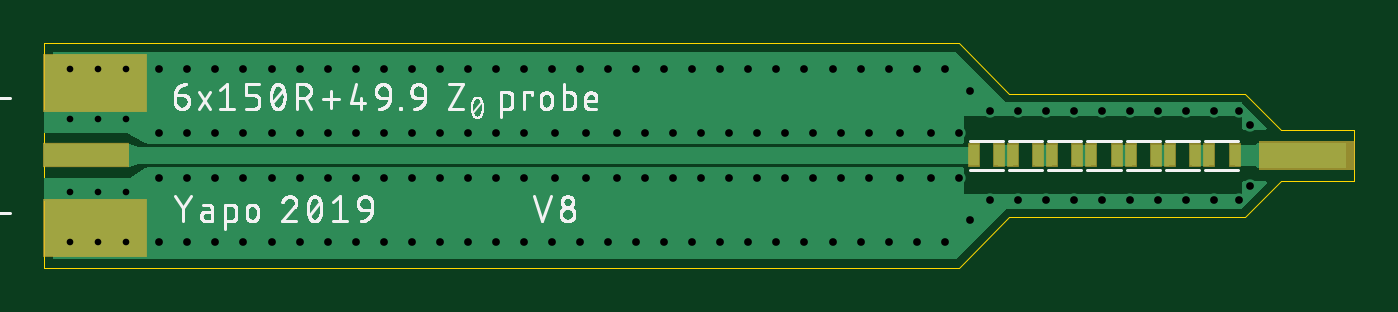
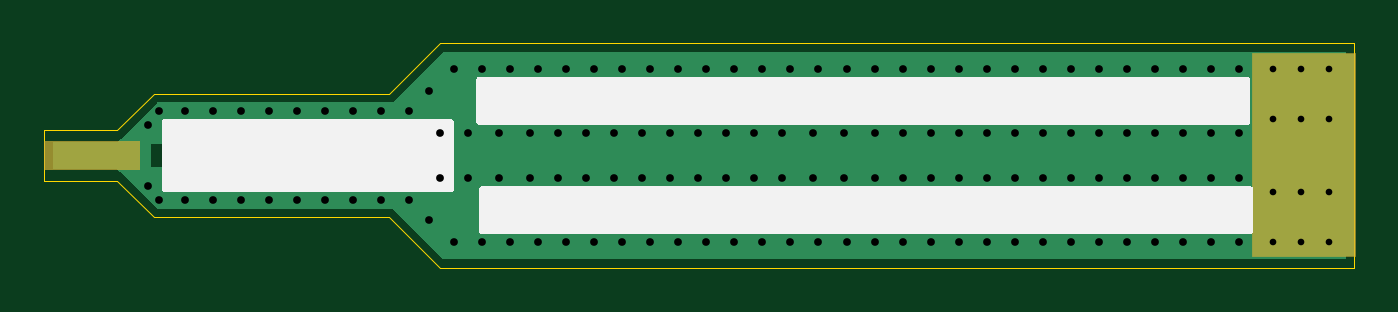
Circuit board: 9 layer files. Board 59.3 x 10.2 mm.
- outline: z0-probe-v8.boardoutline.ger (480 bytes)
- bottom_copper: z0-probe-v8.bottomlayer.ger (15727 bytes)
- bottom_silk: z0-probe-v8.bottomsilkscreen.ger (6113 bytes)
- bottom_mask: z0-probe-v8.bottomsoldermask.ger (945 bytes)
- drill: z0-probe-v8.drills.xln (1950 bytes)
- paste: z0-probe-v8.tcream.ger (548 bytes)
- top_copper: z0-probe-v8.toplayer.ger (21078 bytes)
- top_silk: z0-probe-v8.topsilkscreen.ger (51273 bytes)
- top_mask: z0-probe-v8.topsoldermask.ger (1294 bytes)

=== outline: z0-probe-v8.boardoutline.ger ===
G04 EAGLE Gerber RS-274X export*
G75*
%MOMM*%
%FSLAX34Y34*%
%LPD*%
%INBoard Outline*%
%IPPOS*%
%AMOC8*
5,1,8,0,0,1.08239X$1,22.5*%
G01*
%ADD10C,0.000000*%


D10*
X0Y0D02*
X414020Y0D01*
X436880Y78740D02*
X414020Y101600D01*
X0Y101600D01*
X0Y0D01*
X593090Y39370D02*
X593090Y62230D01*
X543560Y78740D02*
X436880Y78740D01*
X543560Y78740D02*
X560070Y62230D01*
X593090Y62230D01*
X436880Y22860D02*
X414020Y0D01*
X436880Y22860D02*
X543560Y22860D01*
X560070Y39370D01*
X593090Y39370D01*
M02*

=== bottom_copper: z0-probe-v8.bottomlayer.ger (15727 bytes, source omitted) ===
=== bottom_silk: z0-probe-v8.bottomsilkscreen.ger ===
G04 EAGLE Gerber RS-274X export*
G75*
%MOMM*%
%FSLAX34Y34*%
%LPD*%
%INBottom Silk screen*%
%IPPOS*%
%AMOC8*
5,1,8,0,0,1.08239X$1,22.5*%
G01*

G36*
X396358Y64786D02*
X396358Y64786D01*
X396477Y64793D01*
X396515Y64806D01*
X396556Y64811D01*
X396666Y64854D01*
X396779Y64891D01*
X396814Y64913D01*
X396851Y64928D01*
X396947Y64998D01*
X397048Y65061D01*
X397076Y65091D01*
X397109Y65114D01*
X397185Y65206D01*
X397266Y65293D01*
X397286Y65328D01*
X397311Y65359D01*
X397362Y65467D01*
X397420Y65571D01*
X397430Y65611D01*
X397447Y65647D01*
X397469Y65764D01*
X397499Y65879D01*
X397503Y65940D01*
X397507Y65960D01*
X397505Y65980D01*
X397509Y66040D01*
X397509Y85090D01*
X397494Y85208D01*
X397487Y85327D01*
X397474Y85365D01*
X397469Y85406D01*
X397426Y85516D01*
X397389Y85629D01*
X397367Y85664D01*
X397352Y85701D01*
X397283Y85797D01*
X397219Y85898D01*
X397189Y85926D01*
X397166Y85959D01*
X397074Y86035D01*
X396987Y86116D01*
X396952Y86136D01*
X396921Y86161D01*
X396813Y86212D01*
X396709Y86270D01*
X396669Y86280D01*
X396633Y86297D01*
X396516Y86319D01*
X396401Y86349D01*
X396341Y86353D01*
X396321Y86357D01*
X396300Y86355D01*
X396240Y86359D01*
X48260Y86359D01*
X48142Y86344D01*
X48023Y86337D01*
X47985Y86324D01*
X47944Y86319D01*
X47834Y86276D01*
X47721Y86239D01*
X47686Y86217D01*
X47649Y86202D01*
X47553Y86133D01*
X47452Y86069D01*
X47424Y86039D01*
X47391Y86016D01*
X47316Y85924D01*
X47234Y85837D01*
X47214Y85802D01*
X47189Y85771D01*
X47138Y85663D01*
X47080Y85559D01*
X47070Y85519D01*
X47053Y85483D01*
X47031Y85366D01*
X47001Y85251D01*
X46997Y85191D01*
X46993Y85171D01*
X46994Y85162D01*
X46993Y85159D01*
X46994Y85145D01*
X46991Y85090D01*
X46991Y66040D01*
X47006Y65922D01*
X47013Y65803D01*
X47026Y65765D01*
X47031Y65724D01*
X47074Y65614D01*
X47111Y65501D01*
X47133Y65466D01*
X47148Y65429D01*
X47218Y65333D01*
X47281Y65232D01*
X47311Y65204D01*
X47334Y65171D01*
X47426Y65096D01*
X47513Y65014D01*
X47548Y64994D01*
X47579Y64969D01*
X47687Y64918D01*
X47791Y64860D01*
X47831Y64850D01*
X47867Y64833D01*
X47984Y64811D01*
X48099Y64781D01*
X48160Y64777D01*
X48180Y64773D01*
X48200Y64775D01*
X48260Y64771D01*
X396240Y64771D01*
X396358Y64786D01*
G37*
G36*
X395088Y15256D02*
X395088Y15256D01*
X395207Y15263D01*
X395245Y15276D01*
X395286Y15281D01*
X395396Y15324D01*
X395509Y15361D01*
X395544Y15383D01*
X395581Y15398D01*
X395677Y15468D01*
X395778Y15531D01*
X395806Y15561D01*
X395839Y15584D01*
X395915Y15676D01*
X395996Y15763D01*
X396016Y15798D01*
X396041Y15829D01*
X396092Y15937D01*
X396150Y16041D01*
X396160Y16081D01*
X396177Y16117D01*
X396199Y16234D01*
X396229Y16349D01*
X396233Y16410D01*
X396237Y16430D01*
X396235Y16450D01*
X396239Y16510D01*
X396239Y35560D01*
X396224Y35678D01*
X396217Y35797D01*
X396204Y35835D01*
X396199Y35876D01*
X396156Y35986D01*
X396119Y36099D01*
X396097Y36134D01*
X396082Y36171D01*
X396013Y36267D01*
X395949Y36368D01*
X395919Y36396D01*
X395896Y36429D01*
X395804Y36505D01*
X395717Y36586D01*
X395682Y36606D01*
X395651Y36631D01*
X395543Y36682D01*
X395439Y36740D01*
X395399Y36750D01*
X395363Y36767D01*
X395246Y36789D01*
X395131Y36819D01*
X395071Y36823D01*
X395051Y36827D01*
X395030Y36825D01*
X394970Y36829D01*
X46990Y36829D01*
X46872Y36814D01*
X46753Y36807D01*
X46715Y36794D01*
X46674Y36789D01*
X46564Y36746D01*
X46451Y36709D01*
X46416Y36687D01*
X46379Y36672D01*
X46283Y36603D01*
X46182Y36539D01*
X46154Y36509D01*
X46121Y36486D01*
X46046Y36394D01*
X45964Y36307D01*
X45944Y36272D01*
X45919Y36241D01*
X45868Y36133D01*
X45810Y36029D01*
X45800Y35989D01*
X45783Y35953D01*
X45761Y35836D01*
X45731Y35721D01*
X45727Y35661D01*
X45723Y35641D01*
X45724Y35632D01*
X45723Y35629D01*
X45724Y35615D01*
X45721Y35560D01*
X45721Y16510D01*
X45736Y16392D01*
X45743Y16273D01*
X45756Y16235D01*
X45761Y16194D01*
X45804Y16084D01*
X45841Y15971D01*
X45863Y15936D01*
X45878Y15899D01*
X45948Y15803D01*
X46011Y15702D01*
X46041Y15674D01*
X46064Y15641D01*
X46156Y15566D01*
X46243Y15484D01*
X46278Y15464D01*
X46309Y15439D01*
X46417Y15388D01*
X46521Y15330D01*
X46561Y15320D01*
X46597Y15303D01*
X46714Y15281D01*
X46829Y15251D01*
X46890Y15247D01*
X46910Y15243D01*
X46930Y15245D01*
X46990Y15241D01*
X394970Y15241D01*
X395088Y15256D01*
G37*
G36*
X538598Y34306D02*
X538598Y34306D01*
X538717Y34313D01*
X538755Y34326D01*
X538796Y34331D01*
X538906Y34374D01*
X539019Y34411D01*
X539054Y34433D01*
X539091Y34448D01*
X539187Y34518D01*
X539288Y34581D01*
X539316Y34611D01*
X539349Y34634D01*
X539425Y34726D01*
X539506Y34813D01*
X539526Y34848D01*
X539551Y34879D01*
X539602Y34987D01*
X539660Y35091D01*
X539670Y35131D01*
X539687Y35167D01*
X539709Y35284D01*
X539739Y35399D01*
X539743Y35460D01*
X539747Y35480D01*
X539745Y35500D01*
X539749Y35560D01*
X539749Y66040D01*
X539734Y66158D01*
X539727Y66277D01*
X539714Y66315D01*
X539709Y66356D01*
X539666Y66466D01*
X539629Y66579D01*
X539607Y66614D01*
X539592Y66651D01*
X539523Y66747D01*
X539459Y66848D01*
X539429Y66876D01*
X539406Y66909D01*
X539314Y66985D01*
X539227Y67066D01*
X539192Y67086D01*
X539161Y67111D01*
X539053Y67162D01*
X538949Y67220D01*
X538909Y67230D01*
X538873Y67247D01*
X538756Y67269D01*
X538641Y67299D01*
X538581Y67303D01*
X538561Y67307D01*
X538540Y67305D01*
X538480Y67309D01*
X408940Y67309D01*
X408822Y67294D01*
X408703Y67287D01*
X408665Y67274D01*
X408624Y67269D01*
X408514Y67226D01*
X408401Y67189D01*
X408366Y67167D01*
X408329Y67152D01*
X408233Y67083D01*
X408132Y67019D01*
X408104Y66989D01*
X408071Y66966D01*
X407996Y66874D01*
X407914Y66787D01*
X407894Y66752D01*
X407869Y66721D01*
X407818Y66613D01*
X407760Y66509D01*
X407750Y66469D01*
X407733Y66433D01*
X407711Y66316D01*
X407681Y66201D01*
X407677Y66141D01*
X407673Y66121D01*
X407674Y66107D01*
X407673Y66103D01*
X407674Y66091D01*
X407671Y66040D01*
X407671Y35560D01*
X407686Y35442D01*
X407693Y35323D01*
X407706Y35285D01*
X407711Y35244D01*
X407754Y35134D01*
X407791Y35021D01*
X407813Y34986D01*
X407828Y34949D01*
X407898Y34853D01*
X407961Y34752D01*
X407991Y34724D01*
X408014Y34691D01*
X408106Y34616D01*
X408193Y34534D01*
X408228Y34514D01*
X408259Y34489D01*
X408367Y34438D01*
X408471Y34380D01*
X408511Y34370D01*
X408547Y34353D01*
X408664Y34331D01*
X408779Y34301D01*
X408840Y34297D01*
X408860Y34293D01*
X408880Y34295D01*
X408940Y34291D01*
X538480Y34291D01*
X538598Y34306D01*
G37*
M02*

=== bottom_mask: z0-probe-v8.bottomsoldermask.ger ===
G04 EAGLE Gerber RS-274X export*
G75*
%MOMM*%
%FSLAX34Y34*%
%LPD*%
%INBottom Solder Mask*%
%IPPOS*%
%AMOC8*
5,1,8,0,0,1.08239X$1,22.5*%
G01*
%ADD10C,0.681000*%
%ADD11R,4.699000X9.271000*%

G36*
X593092Y44325D02*
X593092Y44325D01*
X593094Y44324D01*
X593137Y44344D01*
X593181Y44362D01*
X593181Y44364D01*
X593183Y44365D01*
X593216Y44450D01*
X593216Y57150D01*
X593215Y57152D01*
X593216Y57154D01*
X593196Y57197D01*
X593178Y57241D01*
X593176Y57241D01*
X593175Y57243D01*
X593090Y57276D01*
X549910Y57276D01*
X549908Y57275D01*
X549906Y57276D01*
X549863Y57256D01*
X549819Y57238D01*
X549819Y57236D01*
X549817Y57235D01*
X549784Y57150D01*
X549784Y44450D01*
X549785Y44448D01*
X549784Y44446D01*
X549804Y44403D01*
X549822Y44359D01*
X549824Y44359D01*
X549825Y44357D01*
X549910Y44324D01*
X593090Y44324D01*
X593092Y44325D01*
G37*
D10*
X11430Y11430D03*
X36830Y11430D03*
X11430Y90170D03*
X36830Y90170D03*
X24130Y90170D03*
X24130Y11430D03*
D11*
X22860Y50800D03*
M02*

=== drill: z0-probe-v8.drills.xln ===
M48
;GenerationSoftware,Autodesk,EAGLE,9.4.1*%
;CreationDate,2019-07-16T15:24:20Z*%
FMAT,2
ICI,OFF
METRIC,TZ,000.000
T3C0.300
T2C0.350
%
G90
M71
T2
X10287Y1143
X6477Y9017
X7747Y9017
X9017Y9017
X10287Y9017
X5207Y1143
X6477Y1143
X7747Y1143
X9017Y1143
X5207Y9017
X5207Y4064
X6477Y4064
X7747Y4064
X9017Y4064
X10287Y4064
X41402Y6096
X41402Y4064
X28067Y9017
X26797Y1143
X16637Y1143
X17907Y1143
X19177Y1143
X20447Y1143
X21717Y1143
X22987Y1143
X24257Y1143
X25527Y1143
X29337Y9017
X39497Y1143
X40767Y1143
X5207Y6096
X6477Y6096
X7747Y6096
X9017Y6096
X10287Y6096
X28067Y1143
X28448Y4064
X29718Y4064
X30988Y4064
X32258Y4064
X33528Y4064
X34798Y4064
X36068Y4064
X37338Y4064
X27178Y4064
X29337Y1143
X30607Y1143
X31877Y1143
X33147Y1143
X34417Y1143
X35687Y1143
X36957Y1143
X38227Y1143
X28448Y6096
X30607Y9017
X31877Y9017
X33147Y9017
X34417Y9017
X35687Y9017
X36957Y9017
X38227Y9017
X27178Y6096
X44069Y7112
X29718Y6096
X30988Y6096
X32258Y6096
X33528Y6096
X34798Y6096
X36068Y6096
X37338Y6096
X14097Y6096
X52959Y3048
X54102Y3048
X41910Y8001
X41910Y2159
X54610Y6477
X54610Y3683
X11557Y6096
X12827Y6096
X51689Y3048
X15367Y6096
X16637Y6096
X17907Y6096
X19177Y6096
X20447Y6096
X21717Y6096
X23114Y6096
X24511Y6096
X54102Y7112
X42799Y7112
X45339Y7112
X46609Y7112
X47879Y7112
X49149Y7112
X50419Y7112
X51689Y7112
X52959Y7112
X14097Y1143
X42799Y3048
X44069Y3048
X45339Y3048
X46609Y3048
X47879Y3048
X49149Y3048
X50419Y3048
X22987Y9017
X12827Y9017
X14097Y9017
X15367Y9017
X16637Y9017
X17907Y9017
X19177Y9017
X20447Y9017
X21717Y9017
X38735Y6096
X24257Y9017
X25527Y9017
X26797Y9017
X39497Y9017
X40767Y9017
X11557Y1143
X12827Y1143
X15367Y1143
X40132Y4064
X25908Y6096
X40132Y6096
X11557Y4064
X12827Y4064
X14097Y4064
X15367Y4064
X16637Y4064
X17907Y4064
X20447Y4064
X21717Y4064
X23114Y4064
X24511Y4064
X25908Y4064
X38735Y4064
X11557Y9017
X19177Y4064
T3
X2413Y6731
X2413Y3429
X2413Y1143
X2413Y9017
X3683Y9017
X1143Y9017
X3683Y1143
X1143Y1143
X3683Y3429
X3683Y6731
X1143Y3429
X1143Y6731
M30
=== paste: z0-probe-v8.tcream.ger ===
G04 EAGLE Gerber RS-274X export*
G75*
%MOMM*%
%FSLAX34Y34*%
%LPD*%
%INTop Solder Paste*%
%IPPOS*%
%AMOC8*
5,1,8,0,0,1.08239X$1,22.5*%
G01*
%ADD10R,4.572000X2.540000*%
%ADD11R,3.810000X1.016000*%
%ADD12R,0.450000X0.950000*%


D10*
X22860Y17780D03*
X22860Y83820D03*
D11*
X19050Y50800D03*
D12*
X538896Y50800D03*
X527396Y50800D03*
X521116Y50800D03*
X509616Y50800D03*
X503336Y50800D03*
X491836Y50800D03*
X485556Y50800D03*
X474056Y50800D03*
X467776Y50800D03*
X456276Y50800D03*
X449996Y50800D03*
X438496Y50800D03*
X432216Y50800D03*
X420716Y50800D03*
M02*

=== top_copper: z0-probe-v8.toplayer.ger (21078 bytes, source omitted) ===
=== top_silk: z0-probe-v8.topsilkscreen.ger (51273 bytes, source omitted) ===
=== top_mask: z0-probe-v8.topsoldermask.ger ===
G04 EAGLE Gerber RS-274X export*
G75*
%MOMM*%
%FSLAX34Y34*%
%LPD*%
%INTop Solder Mask*%
%IPPOS*%
%AMOC8*
5,1,8,0,0,1.08239X$1,22.5*%
G01*
%ADD10R,4.699000X2.667000*%
%ADD11R,3.937000X1.143000*%
%ADD12C,0.681000*%
%ADD13R,0.577000X1.077000*%

G36*
X593092Y44325D02*
X593092Y44325D01*
X593094Y44324D01*
X593137Y44344D01*
X593181Y44362D01*
X593181Y44364D01*
X593183Y44365D01*
X593216Y44450D01*
X593216Y57150D01*
X593215Y57152D01*
X593216Y57154D01*
X593196Y57197D01*
X593178Y57241D01*
X593176Y57241D01*
X593175Y57243D01*
X593090Y57276D01*
X549910Y57276D01*
X549908Y57275D01*
X549906Y57276D01*
X549863Y57256D01*
X549819Y57238D01*
X549819Y57236D01*
X549817Y57235D01*
X549784Y57150D01*
X549784Y44450D01*
X549785Y44448D01*
X549784Y44446D01*
X549804Y44403D01*
X549822Y44359D01*
X549824Y44359D01*
X549825Y44357D01*
X549910Y44324D01*
X593090Y44324D01*
X593092Y44325D01*
G37*
D10*
X22860Y17780D03*
X22860Y83820D03*
D11*
X19050Y50800D03*
D12*
X11430Y11430D03*
X36830Y11430D03*
X11430Y90170D03*
X36830Y90170D03*
X24130Y90170D03*
X24130Y11430D03*
D13*
X538896Y50800D03*
X527396Y50800D03*
X521116Y50800D03*
X509616Y50800D03*
X503336Y50800D03*
X491836Y50800D03*
X485556Y50800D03*
X474056Y50800D03*
X467776Y50800D03*
X456276Y50800D03*
X449996Y50800D03*
X438496Y50800D03*
X432216Y50800D03*
X420716Y50800D03*
M02*

